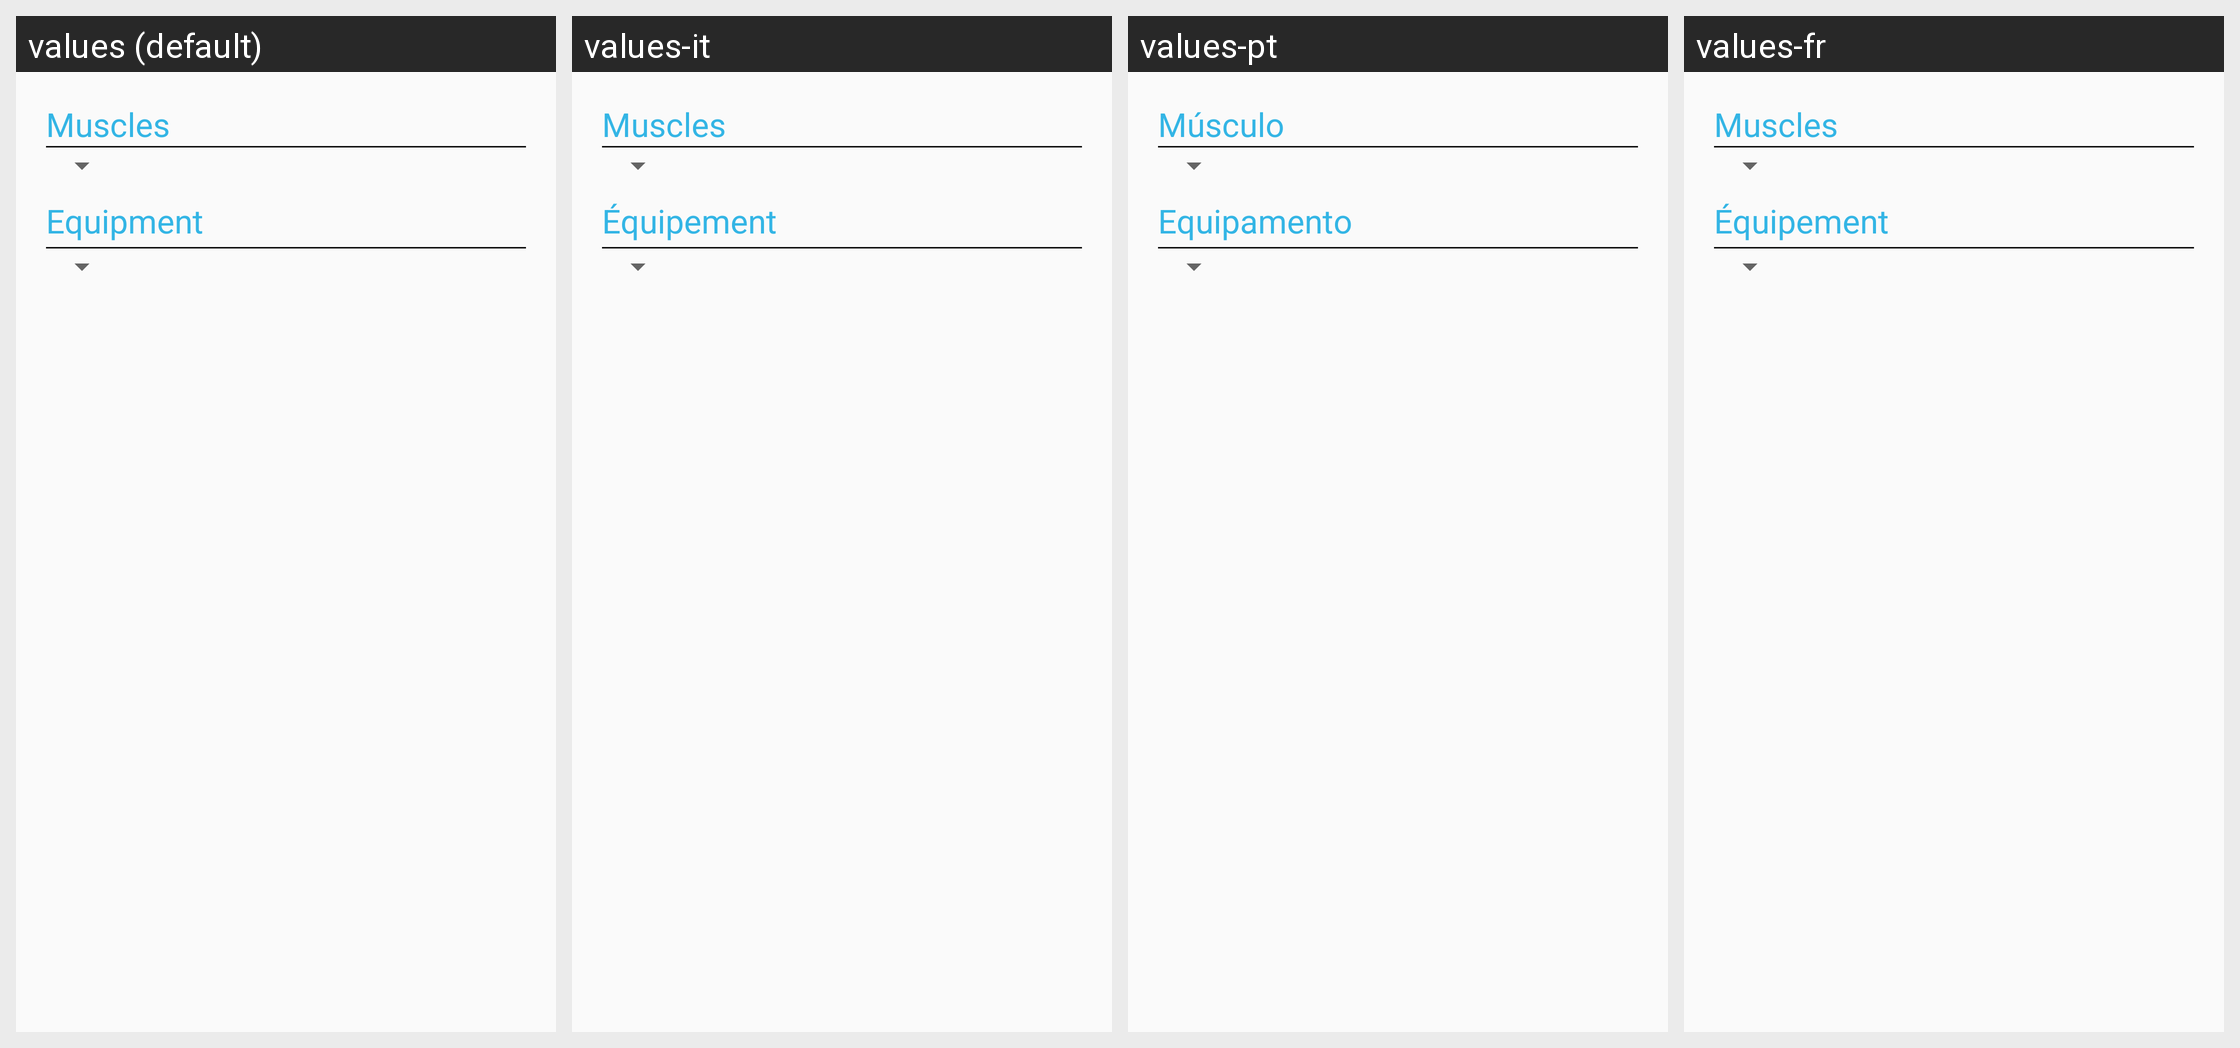

Locale-by-locale string values for the Android screen shown in this grid:
Android screen res/layout/fragment_create_exercise_extended_data.xml rendered under 4 locales, left to right: values (default), values-it, values-pt, values-fr. Device: Nexus 5 (rendered at 1080×1920; each locale shown at half size, 540×960, under a caption strip naming it); theme Theme.AppCompat.Light.DarkActionBar.
Other locales in the repository, not shown: values-ar, values-de, values-es, values-ja.
Strings drawn on this screen, with the default value and each locale's value (text and hints the layout hard-codes, and strings that could not be matched under every locale, appear in the picture but are not listed):

muscles
  values: Muscles
  values-it: Muscles
  values-pt: Músculo
  values-fr: Muscles

equipment
  values: Equipment
  values-it: Équipement
  values-pt: Equipamento
  values-fr: Équipement
